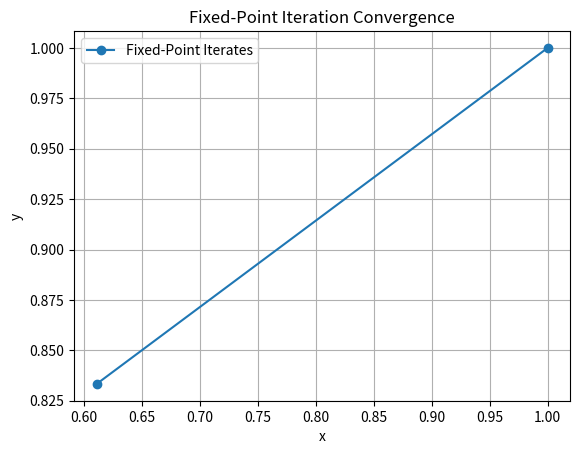

Generate this figure with matplotlib:
import numpy as np
import matplotlib.pyplot as plt
from scipy.special import erf
import math
from scipy import io, integrate, linalg, signal
from scipy.linalg import lu_factor, lu_solve
import matplotlib.pyplot as plt
import sympy as sp

M = np.array([[1/6, 1/18],[0, 1/6]])

def F(x):
    return np.array([3*x[0]**2 - x[1]**2, 3*x[0]*x[1]**2 - x[0]**3 - 1])

def G(x):
    return x - M @ F(x)

def JF(x):
    return np.array([[6*x[0], -2*x[1]], [3*x[1]**2 - 3*x[0]**2, 6*x[0]*x[1]]])

def JG(x):
    return np.eye(2) - M @ JF(x)

def fixed_point_method_nd(G, JG, x0, tol, nmax, verb=False):
    xn = x0 
    rn = [x0]
    Gn = G(xn) 
    n = 0
    nf = 1 

    while np.linalg.norm(Gn - xn) > tol and n <= nmax:
        if verb:
            rhoGn = np.max(np.abs(np.linalg.eigvals(JG(xn))))
            print(f"Iteration {n}: x = {xn}, |G(x) - x| = {np.linalg.norm(Gn - xn):.2e}, Spectral Radius = {rhoGn:.2f}")

        xn = Gn 
        rn.append(xn) 
        Gn = G(xn) 
        n += 1
        nf += 1

        if np.linalg.norm(xn) > 1e15:
            n = nmax + 1
            nf = nmax + 1
            break

        if verb:
            if n >= nmax:
                print(f"Fixed-point iteration failed to converge, iterations = {nmax}, error = {np.linalg.norm(Gn - xn):.1e}\n")
            else:
                print(f"Fixed-point iteration converged, iterations = {n}, error = {np.linalg.norm(Gn - xn):.1e}\n")
        return np.array(xn), np.array(rn), n

x0 = np.array([1.0, 1.0])
tol = 1e-15
nmax = 1000

# Solve using Fixed-Point Iteration
solution, iterates, num_iterations = fixed_point_method_nd(G, JG, x0, tol, nmax, verb=True)

# Plot convergence
plt.plot(iterates[:, 0], iterates[:, 1], 'o-', label="Fixed-Point Iterates")
plt.xlabel("x")
plt.ylabel("y")
plt.title("Fixed-Point Iteration Convergence")
plt.legend()
plt.grid()
plt.show()

# Print final solution
print(f"Solution: x = {solution}")
print(f"Number of iterations: {num_iterations}")
print(f"Number of function evaluations: {num_iterations + 1}")
